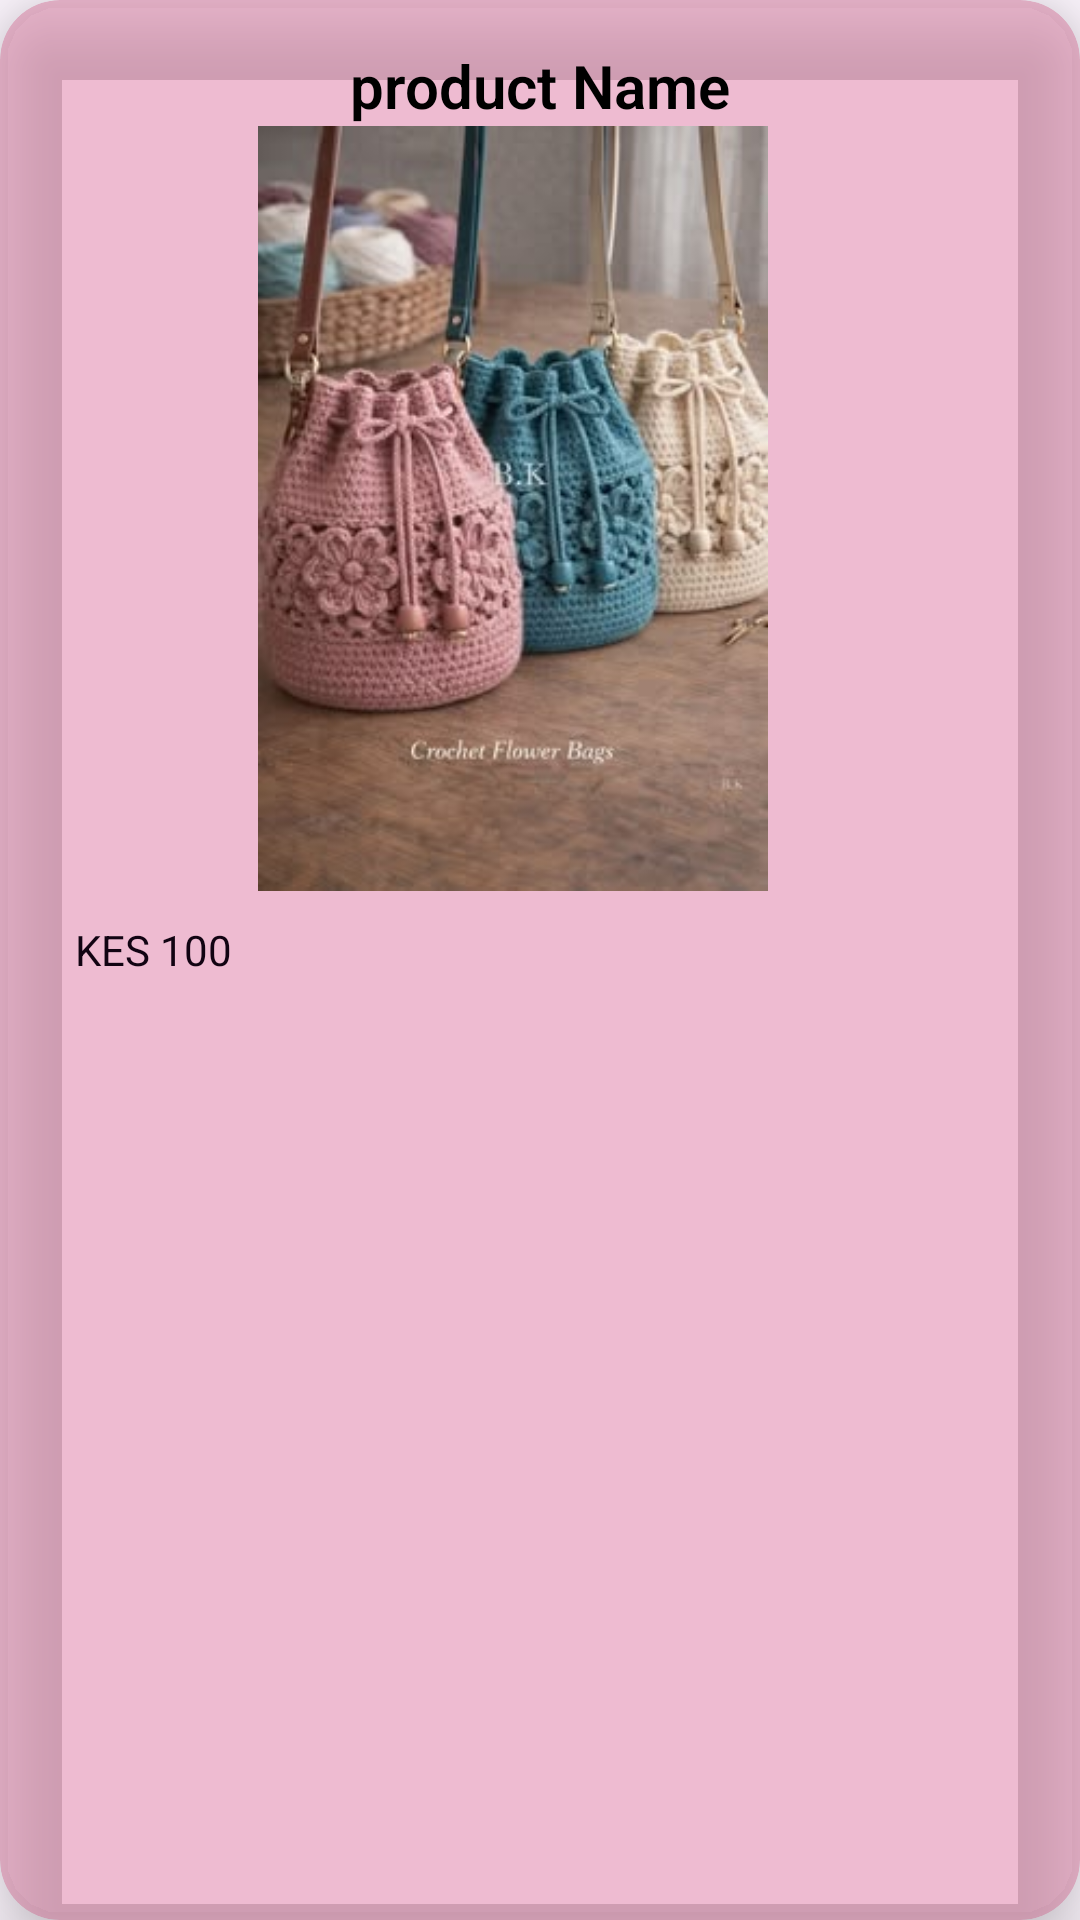

Write the Android layout XML for this screen, with the resource values it uses.
<!-- AndroidManifest.xml: application theme Theme.ChuiSokogarden -->
<!-- res/layout/single_item.xml -->
<?xml version="1.0" encoding="utf-8"?>
<androidx.cardview.widget.CardView
    android:orientation="vertical"
    app:cardBackgroundColor="#5AD04E7C"
    app:cardCornerRadius="20dp"
    android:layout_margin="20dp"
    xmlns:android="http://schemas.android.com/apk/res/android"
    android:layout_width="match_parent"
    android:layout_height="wrap_content"
    app:cardElevation="15dp"
    xmlns:app="http://schemas.android.com/apk/res-auto">

    <LinearLayout
        android:layout_width="match_parent"
        android:layout_height="match_parent"
        android:orientation="vertical"
        android:padding="15dp" >

    <TextView
        android:layout_width="match_parent"
        android:layout_height="wrap_content"
        android:id="@+id/product_name"
        android:text="product Name"
        android:textAlignment="center"
        android:textSize="20sp"
        android:fontFamily="sans-serif-light"
        android:textStyle="bold"
        android:textColor="#000000"
        />

        <ImageView
            android:id="@+id/product_photo"
            android:layout_width="300dp"
            android:layout_height="255dp"
            android:paddingLeft="12dp"
            android:scaleType="fitCenter"
            android:src="@drawable/bag" />

        <TextView
            android:layout_width="match_parent"
            android:id="@+id/product_cost"
            android:layout_height="match_parent"
            android:text="KES 100"
            android:textColor="#110312"
            android:padding="10dp"/>

        <TextView
            android:layout_width="match_parent"
            android:id="@+id/product_description"
            android:layout_height="match_parent"
            android:text="This is a great product available now for everyone"
            android:textColor="#000000"
            />

        <Button
            android:layout_width="wrap_content"
            android:id="@+id/purchase"
            android:layout_height="40dp"
            android:text="PURCHASE NOW"
            android:textColor="#FFFFFF"
            android:textSize="12sp"
            android:paddingStart="13dp"
            android:paddingEnd="13dp"
            android:layout_marginTop="8dp"
            android:layout_gravity="start"
            android:backgroundTint="#E91E63"
            />
    </LinearLayout>



</androidx.cardview.widget.CardView>
<!-- resources referenced by this layout -->
<resources>
  <!-- drawable bag: jpg bitmap (drawable, 19317 bytes) -->
  <style name="Theme.ChuiSokogarden" parent="Base.Theme.ChuiSokogarden" />
  <style name="Base.Theme.ChuiSokogarden" parent="Theme.Material3.DayNight.NoActionBar">
          
          
      </style>
</resources>
